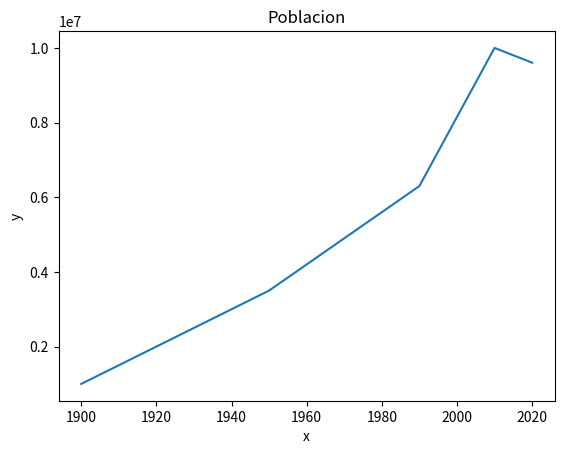

Write the Python code that produced this figure.
import numpy as np
import matplotlib.pyplot as plt
def promedio(num):
    sum = 0
    for i in num:
        sum += i
    return sum / len(num)


def sumatoria_arr(arr):
    sum = 0
    for i in arr:
        sum += i
    return sum


def sumatoria_arr_sqrt(arr):
    sum = 0
    for i in arr:
        sum += (i ** 2)
    return sum

def sumatoria_arrx_arry(arrx1, arrx2):
    sum = 0
    for i in range(len(arrx1)):
        sum += (arrx1[i]*arrx2[i])
    return sum
def pendiente(arrx,arry):
    n=len(arrx)
    dividendo = n*sumatoria_arrx_arry(arrx,arry)-sumatoria_arr(arrx)*sumatoria_arr(arry)
    divisor = n*sumatoria_arr_sqrt(arrx)-(sumatoria_arr(arrx)**2)
    return dividendo/divisor
def b(arrx,arry):
    b=promedio(arry)-pendiente(arrx,arry)*promedio(arrx)
    return b

def formula_recta(arrx,arry,x):
    y=pendiente(arrx,arry)*x+(b(arrx,arry))
    return y

poblacion = [1000000,3500000, 6300000,10000000]
anio = [1900,1950,1990,2010]
print('Pendiente : ',pendiente(anio,poblacion))
print('b : ',b(anio,poblacion))
print('y : ',formula_recta(anio,poblacion,2020))
varAnio=2020
poblacion.append(formula_recta(anio,poblacion,varAnio))
anio.append(varAnio)
plt.plot(anio,poblacion)
plt.xlabel('x')
plt.ylabel('y')
plt.title('Poblacion')
plt.show()